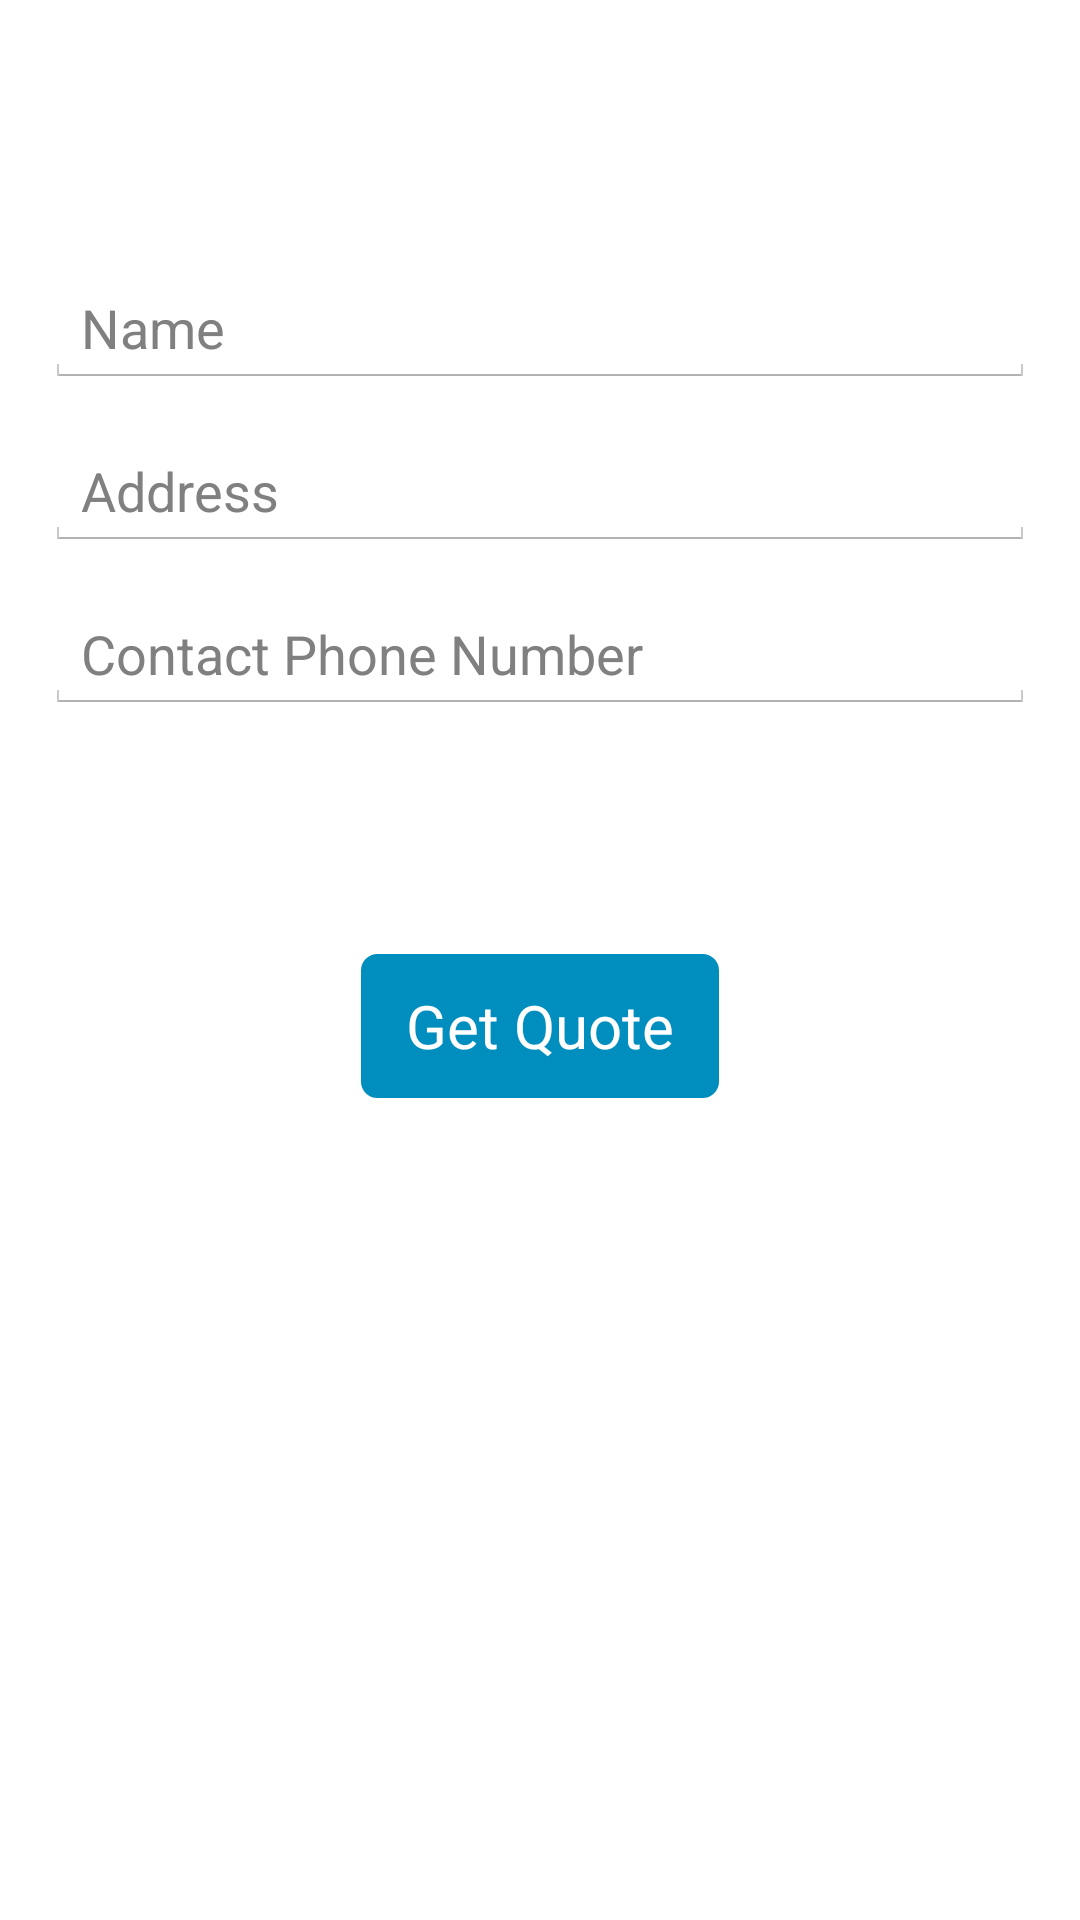

Reconstruct the res/layout file that produces this screen, plus the resources it refers to.
<!-- AndroidManifest.xml: application theme Theme.Omegacleaning -->
<!-- res/layout/fragment_quote.xml -->
<RelativeLayout xmlns:android="http://schemas.android.com/apk/res/android"
    xmlns:tools="http://schemas.android.com/tools"
    android:layout_width="match_parent"
    android:layout_height="match_parent"
    tools:context="com.rudolfmedia.danrudolf.omegacleaning.QuoteFragment"
    android:paddingLeft="15dip"
    android:paddingRight="15dip">


    <Button
        android:layout_width="wrap_content"
        android:layout_height="wrap_content"
        android:text="Get Quote"
        android:id="@+id/quote_button"
        android:background="@drawable/mybutton"
        android:textColor="#ffffffff"
        android:layout_marginTop="80dp"
        android:paddingLeft="15dip"
        android:paddingRight="15dip"
        android:layout_below="@+id/phone"
        android:layout_centerHorizontal="true"
        android:textSize="20dp"/>

    <EditText
        android:layout_width="match_parent"
        android:layout_height="wrap_content"
        android:inputType="textPersonName"
        android:ems="10"
        android:hint="Name"
        android:id="@+id/name"
        android:layout_alignParentTop="true"
        android:layout_centerHorizontal="true"
        android:layout_marginTop="90dp"/>

    <EditText
        android:layout_width="match_parent"
        android:layout_height="wrap_content"
        android:inputType="textPostalAddress"
        android:ems="10"
        android:hint="Address"
        android:id="@+id/address"
        android:layout_marginTop="15dp"
        android:layout_below="@id/name"
        android:layout_alignLeft="@+id/name"
        android:layout_alignStart="@+id/name"/>

    <EditText
        android:layout_width="match_parent"
        android:layout_height="wrap_content"
        android:inputType="phone"
        android:ems="10"
        android:hint="Contact Phone Number"
        android:id="@+id/phone"
        android:layout_below="@+id/address"
        android:layout_marginTop="15dp"
        android:layout_centerVertical="true"
        android:layout_centerHorizontal="true"/>

</RelativeLayout>
<!-- resources referenced by this layout -->
<resources>
  <!-- drawable selectable_background_omegacleaning (drawable) -->
  <?xml version="1.0" encoding="utf-8"?>
  <selector xmlns:android="http://schemas.android.com/apk/res/android"
          android:exitFadeDuration="@android:integer/config_mediumAnimTime" >
      <item android:state_pressed="false" android:state_focused="true" android:drawable="@drawable/list_focused_omegacleaning" />
      <item android:state_pressed="true" android:drawable="@drawable/list_pressed_omegacleaning" />
      <item android:drawable="@android:color/transparent" />
  </selector>
  <style name="PopupMenu.Omegacleaning" parent="@android:style/Widget.Holo.ListPopupWindow">
          <item name="android:popupBackground">@drawable/menu_dropdown_panel_omegacleaning</item>
      </style>
  <style name="DropDownListView.Omegacleaning" parent="@android:style/Widget.Holo.ListView.DropDown">
          <item name="android:listSelector">@drawable/selectable_background_omegacleaning</item>
      </style>
  <style name="ActionBarTabStyle.Omegacleaning" parent="@android:style/Widget.Holo.ActionBar.TabView">
          <item name="android:background">@drawable/tab_indicator_ab_omegacleaning</item>
      </style>
  <style name="DropDownNav.Omegacleaning" parent="@android:style/Widget.Holo.Spinner">
          <item name="android:background">@drawable/spinner_background_ab_omegacleaning</item>
          <item name="android:popupBackground">@drawable/menu_dropdown_panel_omegacleaning</item>
          <item name="android:dropDownSelector">@drawable/selectable_background_omegacleaning</item>
      </style>
  <style name="ActionBar.Solid.Omegacleaning" parent="@android:style/Widget.Holo.Light.ActionBar.Solid.Inverse">
          <item name="android:background">@drawable/ab_solid_omegacleaning</item>
          <item name="android:backgroundStacked">@drawable/ab_stacked_solid_omegacleaning</item>
          <item name="android:backgroundSplit">@drawable/ab_bottom_solid_omegacleaning</item>
          <item name="android:progressBarStyle">@style/ProgressBar.Omegacleaning</item>
      </style>
  <style name="ActionButton.CloseMode.Omegacleaning" parent="@android:style/Widget.Holo.ActionButton.CloseMode">
          <item name="android:background">@drawable/btn_cab_done_omegacleaning</item>
      </style>
  <style name="Theme.Omegacleaning.Widget" parent="@android:style/Theme.Holo">
          <item name="android:popupMenuStyle">@style/PopupMenu.Omegacleaning</item>
          <item name="android:dropDownListViewStyle">@style/DropDownListView.Omegacleaning</item>
      </style>
  <!-- drawable spinner_background_ab_omegacleaning (drawable) -->
  <?xml version="1.0" encoding="utf-8"?>
  <selector xmlns:android="http://schemas.android.com/apk/res/android">
      <item android:state_enabled="false"
          android:drawable="@drawable/spinner_ab_disabled_omegacleaning" />
      <item android:state_pressed="true"
          android:drawable="@drawable/spinner_ab_pressed_omegacleaning" />
      <item android:state_pressed="false" android:state_focused="true"
          android:drawable="@drawable/spinner_ab_focused_omegacleaning" />
      <item android:drawable="@drawable/spinner_ab_default_omegacleaning" />
  </selector>
  <style name="ProgressBar.Omegacleaning" parent="@android:style/Widget.Holo.ProgressBar.Horizontal">
          <item name="android:progressDrawable">@drawable/progress_horizontal_omegacleaning</item>
      </style>
  <!-- drawable btn_cab_done_omegacleaning (drawable) -->
  <?xml version="1.0" encoding="utf-8"?>
  <selector xmlns:android="http://schemas.android.com/apk/res/android">
      <item android:state_pressed="true"
          android:drawable="@drawable/btn_cab_done_pressed_omegacleaning" />
      <item android:state_focused="true" android:state_enabled="true"
          android:drawable="@drawable/btn_cab_done_focused_omegacleaning" />
      <item android:state_enabled="true"
          android:drawable="@drawable/btn_cab_done_default_omegacleaning" />
  </selector>
</resources>
